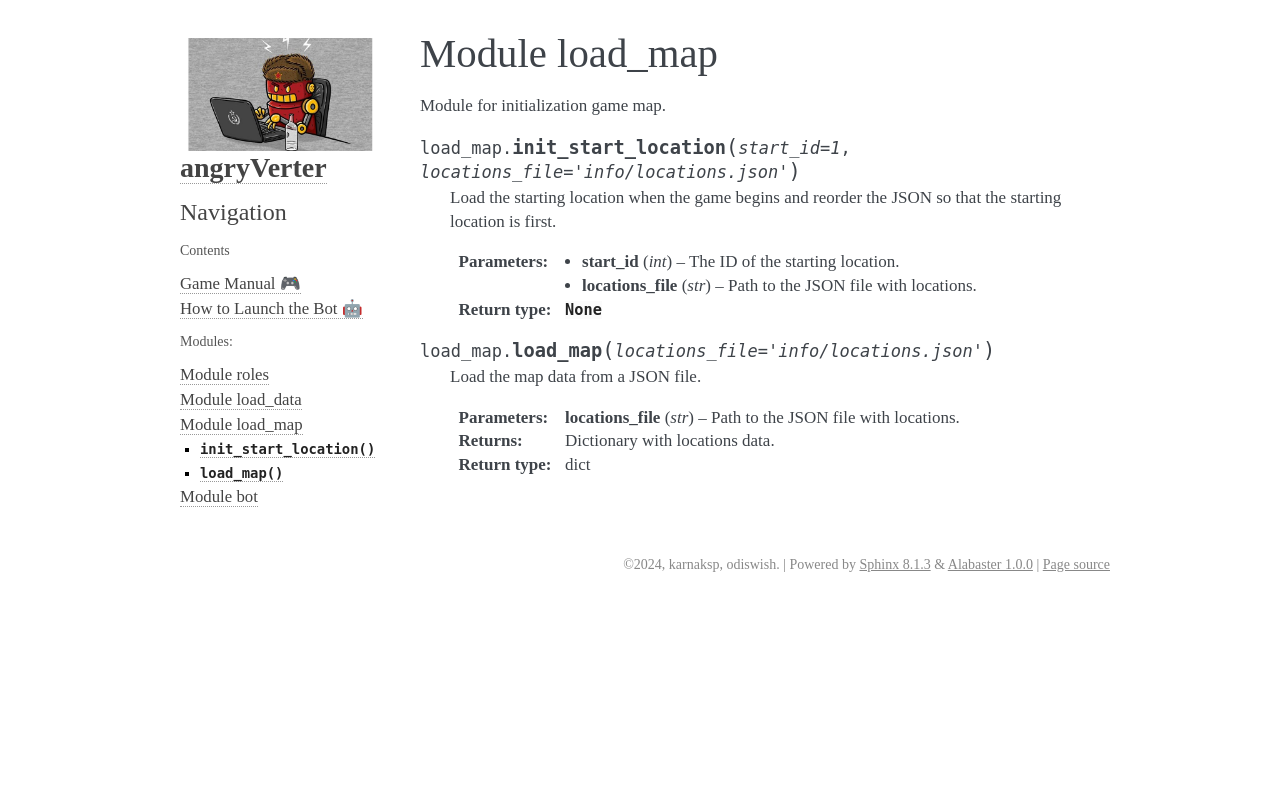

repository: karnaksp/angryverterbot · page: load_map.html · generator: sphinx

Module load\_map
================

.. automodule:: load_map
   :members:
   :undoc-members:
   :show-inheritance:
